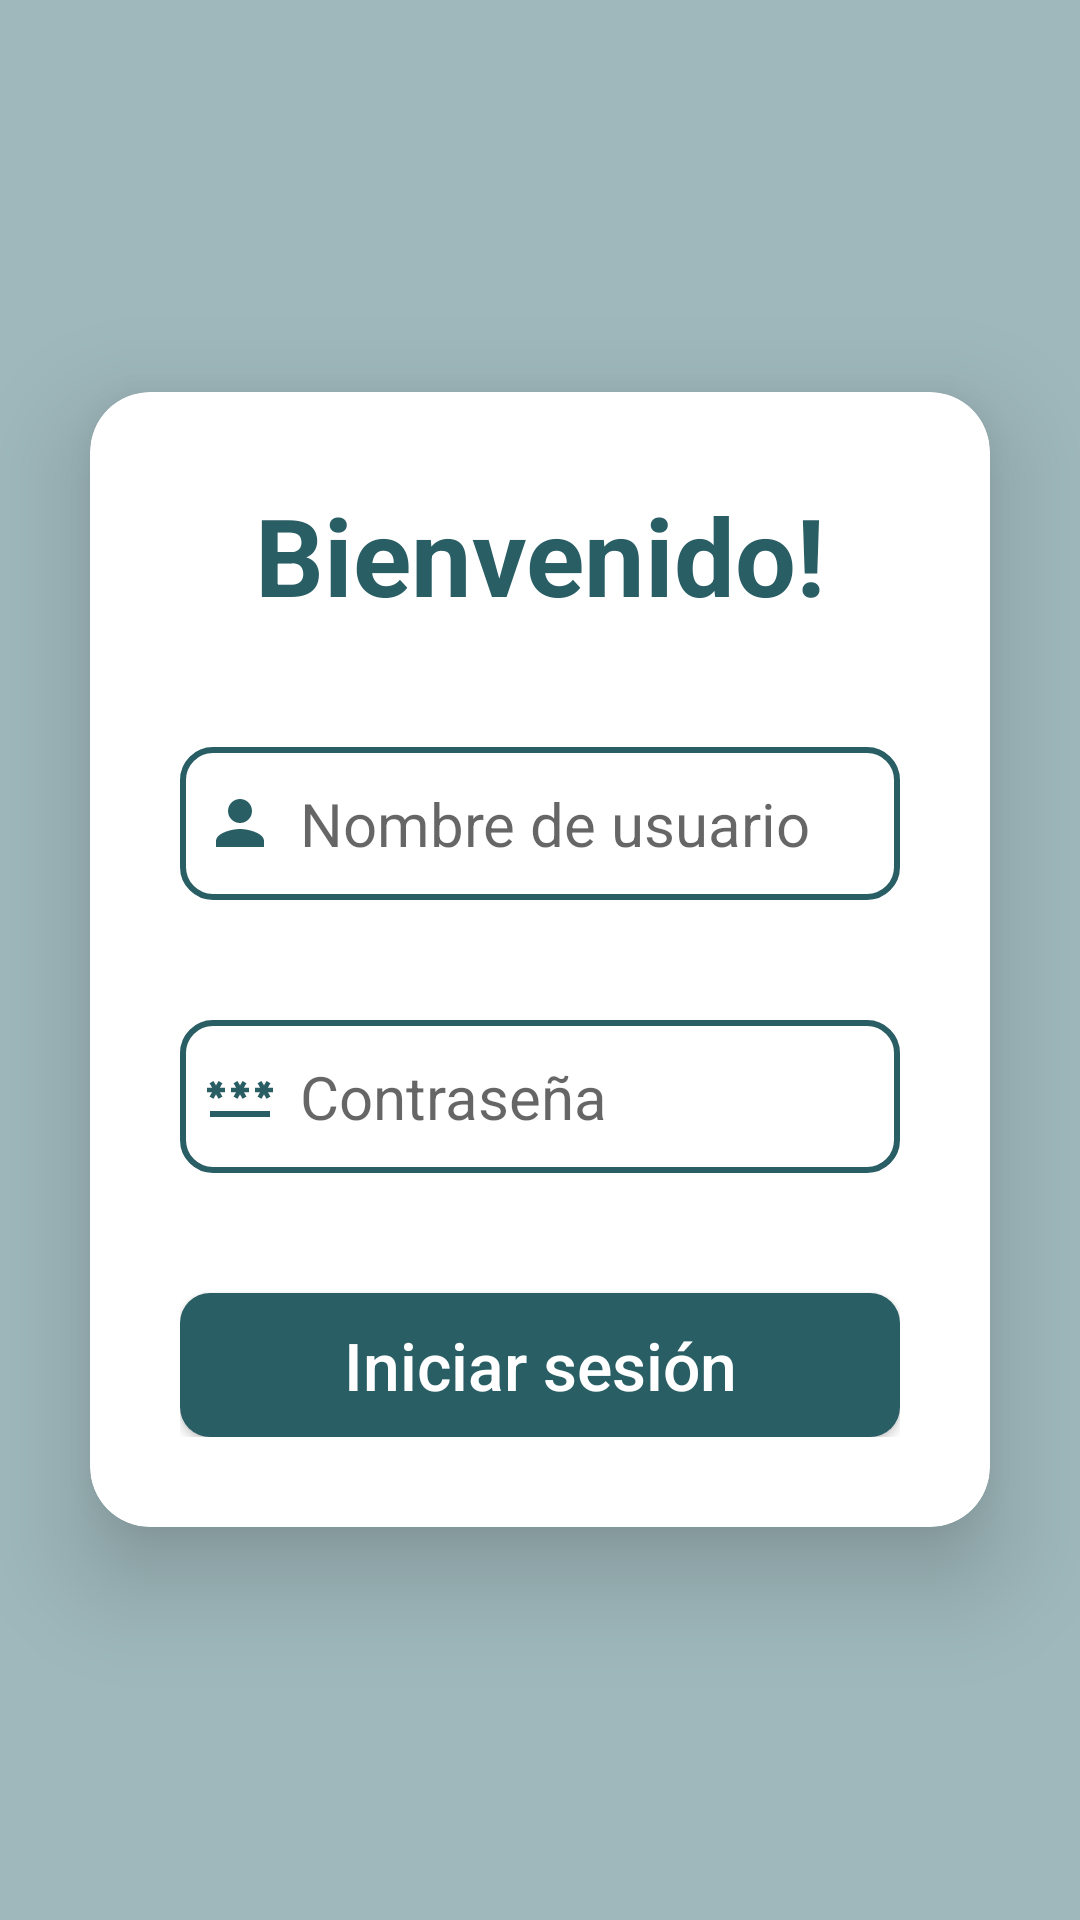

The Android layout XML behind this screen, and the referenced resources:
<!-- AndroidManifest.xml: activity theme Theme.NoActionBar -->
<!-- res/layout/activity_login.xml -->
<?xml version="1.0" encoding="utf-8"?>
<LinearLayout
    xmlns:android="http://schemas.android.com/apk/res/android"
    xmlns:app="http://schemas.android.com/apk/res-auto"
    xmlns:tools="http://schemas.android.com/tools"
    android:layout_width="match_parent"
    android:layout_height="match_parent"
    android:gravity="center"
    android:orientation="vertical"
    android:background="@color/color_cadet"
    tools:context=".ui.LoginActivity" >

    <androidx.cardview.widget.CardView
        android:layout_width="match_parent"
        android:layout_height="wrap_content"
        android:layout_margin="@dimen/margin_md"
        app:cardCornerRadius="@dimen/radius_md"
        app:cardElevation="@dimen/card_elevation"
        app:cardMaxElevation="@dimen/card_elevation" >
        <LinearLayout
            android:layout_width="match_parent"
            android:layout_height="wrap_content"
            android:orientation="vertical"
            android:padding="@dimen/padding_lg">
            <TextView
                android:layout_width="match_parent"
                android:layout_height="wrap_content"
                android:textAlignment="center"
                android:text="@string/login_welcome"
                style="@style/TextViewTitleStyle"/>
            <EditText
                android:id="@+id/etLoginUsername"
                android:layout_width="match_parent"
                android:layout_height="wrap_content"
                android:inputType="textCapWords"
                android:autofillHints="username"
                android:hint="@string/login_username"
                android:layout_marginTop="@dimen/margin_lg"
                android:drawableStart="@drawable/ic_login_username"
                style="@style/EditTextStyle" />
            <EditText
                android:id="@+id/etLoginPassword"
                android:layout_width="match_parent"
                android:layout_height="wrap_content"
                android:autofillHints="password"
                android:inputType="textPassword"
                android:hint="@string/login_password"
                android:layout_marginTop="@dimen/margin_lg"
                android:drawableStart="@drawable/ic_login_password"
                style="@style/EditTextStyle" />
            <Button
                android:id="@+id/btnLogin"
                android:layout_width="match_parent"
                android:layout_height="wrap_content"
                android:text="@string/login_button"
                android:layout_marginTop="@dimen/margin_lg"
                style="@style/ButtonStyle" />
        </LinearLayout>
    </androidx.cardview.widget.CardView>

</LinearLayout>
<!-- resources referenced by this layout -->
<resources>
  <color name="color_cadet">#9FB8BC</color>
  <dimen name="card_elevation">20dp</dimen>
  <dimen name="margin_lg">40dp</dimen>
  <dimen name="margin_md">30dp</dimen>
  <dimen name="padding_lg">30dp</dimen>
  <dimen name="radius_md">20dp</dimen>
  <!-- drawable ic_login_username (drawable) -->
  <vector android:height="24dp" android:tint="@color/color_casal"
      android:viewportHeight="24" android:viewportWidth="24"
      android:width="24dp" xmlns:android="http://schemas.android.com/apk/res/android">
      <path android:fillColor="@android:color/white" android:pathData="M12,12c2.21,0 4,-1.79 4,-4s-1.79,-4 -4,-4 -4,1.79 -4,4 1.79,4 4,4zM12,14c-2.67,0 -8,1.34 -8,4v2h16v-2c0,-2.66 -5.33,-4 -8,-4z"/>
  </vector>
  <string name="login_button">Iniciar sesión</string>
  <string name="login_password">Contraseña</string>
  <string name="login_username">Nombre de usuario</string>
  <string name="login_welcome">Bienvenido!</string>
  <style name="ButtonStyle" parent="Widget.AppCompat.Button">
          <item name="android:textAllCaps">false</item>
          <item name="android:textColor">@color/white</item>
          <item name="android:textSize">@dimen/text_size_lg</item>
          <item name="android:background">@drawable/custom_button</item>
      </style>
  <style name="EditTextStyle" parent="TextAppearance.AppCompat">
          <item name="android:textColor">@color/black</item>
          <item name="android:textSize">@dimen/text_size_md</item>
          <item name="android:paddingTop">@dimen/padding_md</item>
          <item name="android:paddingLeft">@dimen/padding_xs</item>
          <item name="android:paddingRight">@dimen/padding_xs</item>
          <item name="android:paddingBottom">@dimen/padding_md</item>
          <item name="android:drawablePadding">@dimen/padding_xs</item>
          <item name="android:background">@drawable/custom_edittext</item>
      </style>
  <style name="TextViewTitleStyle" parent="Widget.AppCompat.TextView">
          <item name="android:textStyle">bold</item>
          <item name="android:textColor">@color/color_casal</item>
          <item name="android:textSize">@dimen/text_size_xl</item>
      </style>
  <style name="Theme.NoActionBar" parent="Theme.AppCompat.Light.NoActionBar">
          <item name="colorPrimaryDark">@color/black</item>
          <item name="android:navigationBarColor">@color/black</item>
      </style>
  <color name="color_casal">#295E65</color>
  <color name="white">#FFFFFF</color>
  <dimen name="text_size_lg">22sp</dimen>
  <!-- drawable custom_button (drawable) -->
  <?xml version="1.0" encoding="utf-8"?>
  <shape xmlns:android="http://schemas.android.com/apk/res/android"
      android:shape="rectangle">
      <corners android:radius="@dimen/radius_sm" />
      <solid android:color="@color/color_casal" />
  </shape>
  <color name="black">#FF000000</color>
  <dimen name="text_size_md">20sp</dimen>
  <dimen name="padding_md">12dp</dimen>
  <dimen name="padding_xs">8dp</dimen>
  <!-- drawable custom_edittext (drawable) -->
  <?xml version="1.0" encoding="utf-8"?>
  <shape xmlns:android="http://schemas.android.com/apk/res/android"
      android:shape="rectangle">
      <corners android:radius="@dimen/radius_sm"/>
      <stroke android:width="2dp" android:color="@color/color_casal"/>
  </shape>
  <dimen name="text_size_xl">36sp</dimen>
  <dimen name="radius_sm">10dp</dimen>
</resources>
